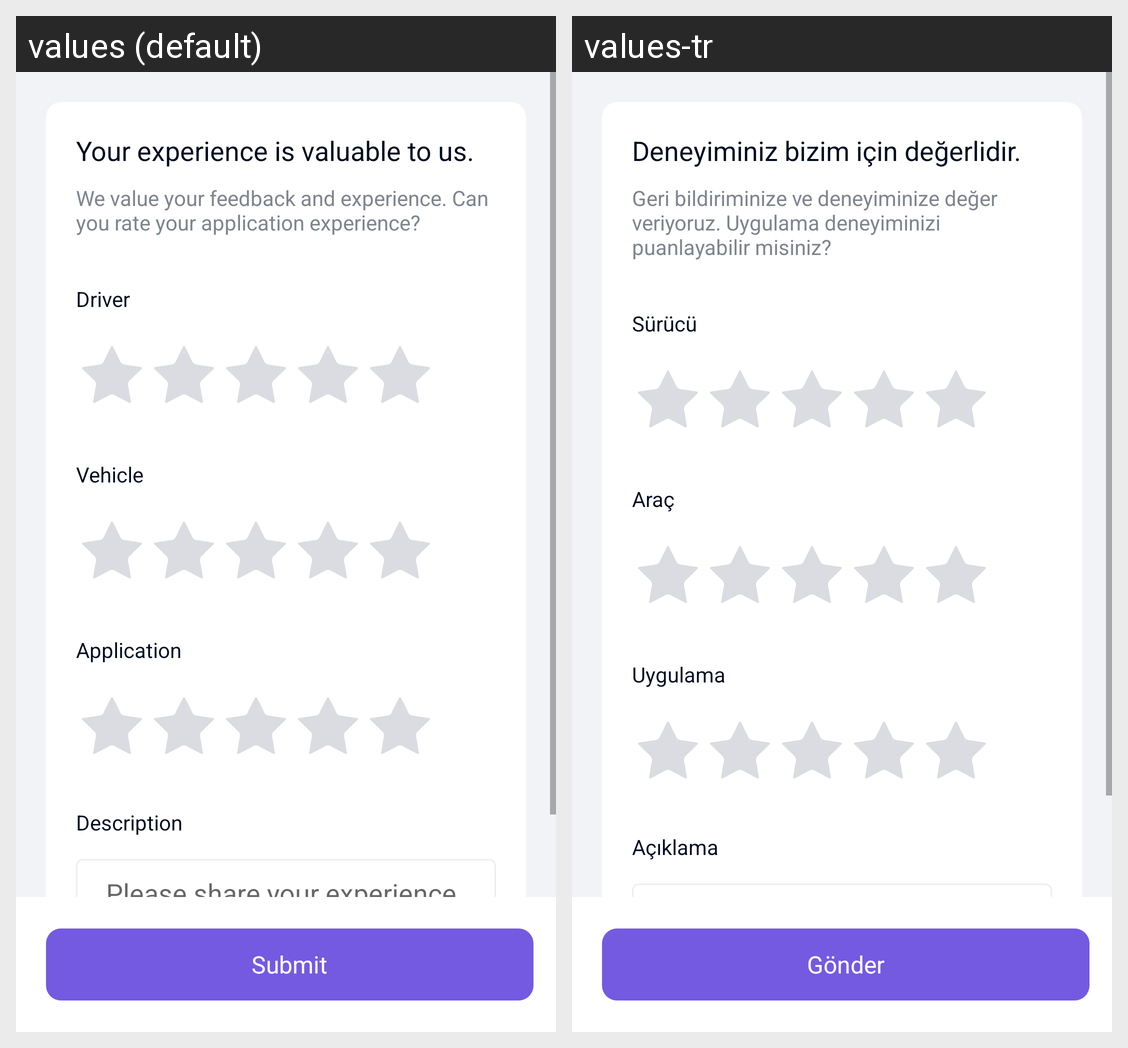

This grid shows one Android layout under two languages. Give, for every string resource on the screen, its name, the default text and each shown locale's text.
Android screen res/layout/menu_questionnaire_fragment.xml rendered under 2 locales, left to right: values (default), values-tr. Device: Nexus 5 (rendered at 1080×1920; each locale shown at half size, 540×960, under a caption strip naming it); theme AppTheme.
Strings drawn on this screen, with the default value and each locale's value (text and hints the layout hard-codes, and strings that could not be matched under every locale, appear in the picture but are not listed):

satisfaction_main_title
  values: Your experience is valuable to us.
  values-tr: Deneyiminiz bizim için değerlidir.

satisfaction_main_info_2
  values: We value your feedback and experience. Can you rate your application experience?
  values-tr: Geri bildiriminize ve deneyiminize değer veriyoruz. Uygulama deneyiminizi puanlayabilir misiniz?

questionnaire_title_1
  values: Driver
  values-tr: Sürücü

questionnaire_title_2
  values: Vehicle
  values-tr: Araç

questionnaire_title_3
  values: Application
  values-tr: Uygulama

description
  values: Description
  values-tr: Açıklama

submit
  values: Submit
  values-tr: Gönder
